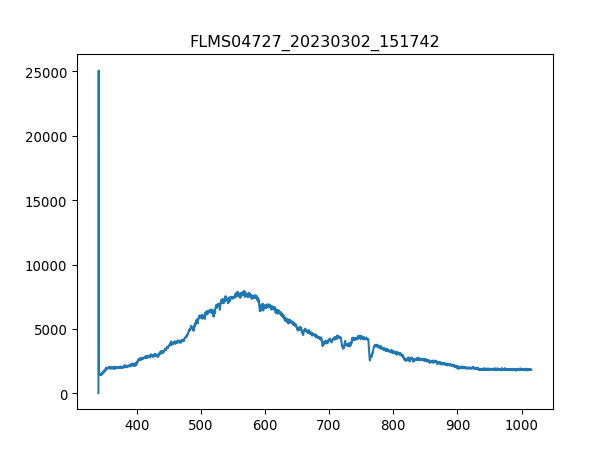

Values plotted in this chart, from the file beside it:
3.403020900000000211e+02, 1.638374999999999915e+01
3.406731879873454432e+02, 2.506245642857142957e+04
3.410442561190431547e+02, 1.472196964285714330e+03
3.414152943795855890e+02, 1.528369821428571413e+03
3.417863027534650087e+02, 1.394959285714285670e+03
3.421572812251738469e+02, 1.432407857142857210e+03
3.425282297792044233e+02, 1.507305000000000064e+03
3.428991484000489436e+02, 1.474537499999999909e+03
3.432700370722000116e+02, 1.469856428571428523e+03
3.436408957801497763e+02, 1.432407857142857210e+03
3.440117245083906141e+02, 1.502623928571428678e+03
3.443825232414149013e+02, 1.535391428571428605e+03
3.447532919637149575e+02, 1.476878035714285716e+03
3.451240306597831591e+02, 1.465175357142857138e+03
3.454947393141118823e+02, 1.526029285714285606e+03
3.458654179111932763e+02, 1.556456249999999955e+03
3.462360664355199447e+02, 1.619650714285714230e+03
3.466066848715840365e+02, 1.603266964285714266e+03
3.469772732038780418e+02, 1.589223750000000109e+03
3.473478314168941665e+02, 1.549434642857142762e+03
3.477183594951248438e+02, 1.614969642857142844e+03
3.480888574230623931e+02, 1.666461428571428542e+03
3.484593251851991340e+02, 1.680504642857142926e+03
3.488297627660274429e+02, 1.668801964285714348e+03
3.492001701500396962e+02, 1.851363749999999982e+03
3.495705473217281565e+02, 1.813915178571428669e+03
3.499408942655852570e+02, 1.858385357142857174e+03
3.503112109661031468e+02, 1.851363749999999982e+03
3.506814974077744296e+02, 1.849023214285714175e+03
3.510517535750913680e+02, 1.893493392857142908e+03
3.514219794525462248e+02, 1.804553035714285670e+03
3.517921750246313763e+02, 1.963709464285714375e+03
3.521623402758392558e+02, 1.851363749999999982e+03
3.525324751906620122e+02, 1.888812321428571522e+03
3.529025797535921924e+02, 1.994136428571428496e+03
3.532726539491219455e+02, 2.001158035714285688e+03
3.536426977617438752e+02, 1.973071607142857147e+03
3.540127111759500735e+02, 1.912217678571428678e+03
3.543826941762330307e+02, 2.005839107142857074e+03
3.547526467470850093e+02, 1.923920357142857256e+03
3.551225688729983858e+02, 2.015201250000000073e+03
3.554924605384655933e+02, 1.968390535714285761e+03
3.558623217279787809e+02, 2.003498571428571495e+03
3.562321524260304386e+02, 2.012860714285714266e+03
3.566019526171129428e+02, 2.001158035714285688e+03
3.569717222857184993e+02, 1.984774285714285725e+03
3.573414614163394276e+02, 1.966049999999999955e+03
3.577111699934682747e+02, 1.998817500000000109e+03
3.580808480015972464e+02, 2.022222857142857038e+03
3.584504954252187190e+02, 2.047968750000000000e+03
3.588201122488250689e+02, 1.989455357142857110e+03
3.591896984569085021e+02, 2.012860714285714266e+03
3.595592540339615653e+02, 2.038606607142857229e+03
3.599287789644763507e+02, 1.933282500000000027e+03
3.602982732329454620e+02, 2.005839107142857074e+03
3.606677368238611052e+02, 1.944985178571428605e+03
3.610371697217156566e+02, 2.003498571428571495e+03
3.614065719110013788e+02, 1.973071607142857147e+03
3.617759433762107619e+02, 1.954347321428571377e+03
3.621452841018360118e+02, 2.092438928571428733e+03
3.625145940723696185e+02, 2.015201250000000073e+03
... 1,987 more rows
